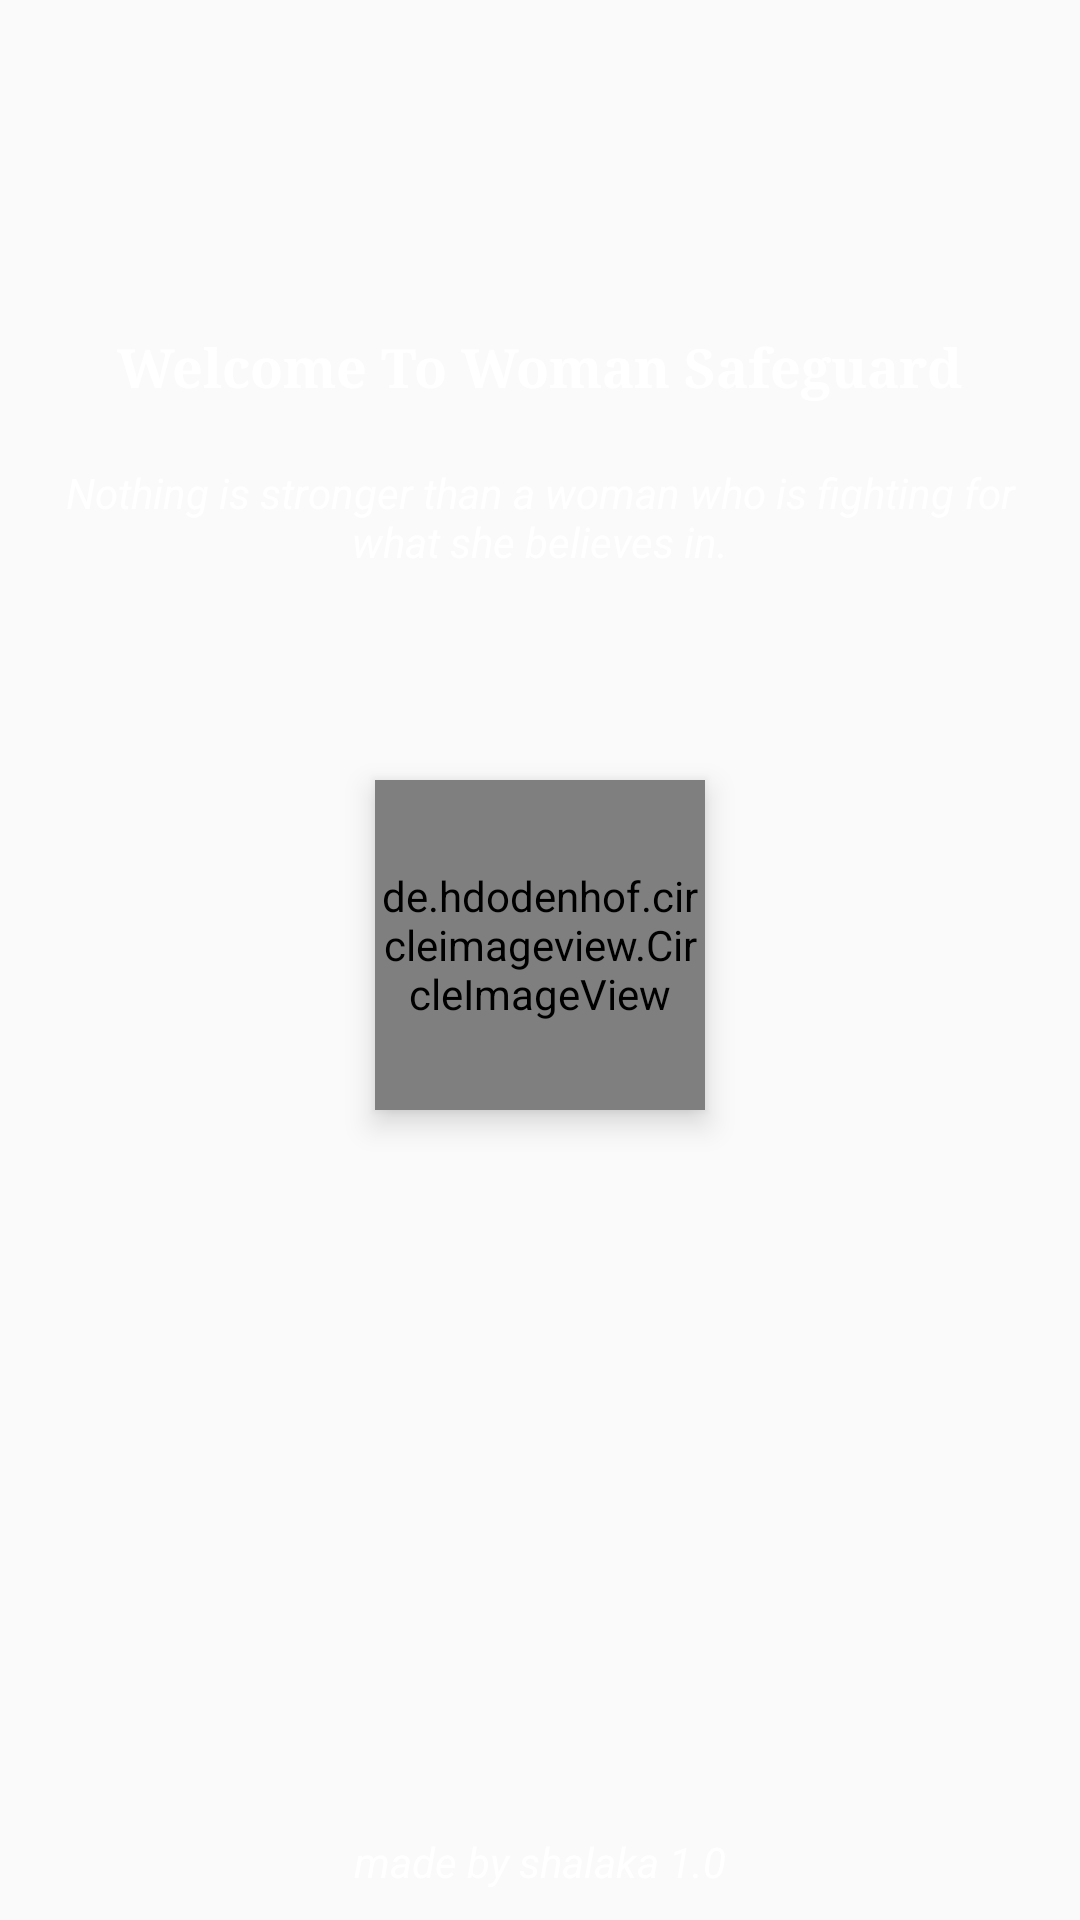

Produce the Android XML layout that renders to this screen, including the resource entries it uses.
<!-- AndroidManifest.xml: application theme AppTheme -->
<!-- res/layout/activity_main.xml -->
<?xml version="1.0" encoding="utf-8"?>
<RelativeLayout xmlns:android="http://schemas.android.com/apk/res/android"
    xmlns:app="http://schemas.android.com/apk/res-auto"
    xmlns:tools="http://schemas.android.com/tools"
    android:layout_width="match_parent"
    android:background="@drawable/splash"
    android:layout_height="match_parent"
    tools:context=".MainActivity">

   <TextView
       android:id="@+id/t1"
       android:layout_centerHorizontal="true"
       android:layout_marginTop="100sp"
       android:padding="10sp"
       android:fontFamily="serif"
       android:text="@string/welcome_to_woman_safeguard"
       android:textStyle="bold"
       android:textSize="18sp"
       android:textColor="@color/white"
       android:layout_width="wrap_content"
       android:layout_height="wrap_content"/>
   <TextView
       android:id="@+id/t2"
       android:layout_below="@+id/t1"
       android:layout_margin="10sp"
       android:text="@string/quotes"
       android:textStyle="italic"
       android:gravity="center"
       android:textColor="@color/white"
       android:layout_width="wrap_content"
       android:layout_height="wrap_content"/>

   <de.hdodenhof.circleimageview.CircleImageView
       android:id="@+id/i1"
       android:layout_below="@+id/t2"
       android:elevation="6sp"
       android:src="@drawable/icon"
      android:layout_centerHorizontal="true"
       android:layout_marginTop="60sp"
       android:layout_width="110sp"
       android:layout_height="110sp"/>
   <TextView
       android:textColor="@color/white"
       android:layout_centerHorizontal="true"
       android:layout_alignParentBottom="true"
       android:layout_margin="10sp"
       android:text="@string/made_by_shalaka"
       android:textStyle="italic"
       android:layout_width="wrap_content"
       android:layout_height="wrap_content"/>

</RelativeLayout>
<!-- resources referenced by this layout -->
<resources>
  <color name="white">#FFFF</color>
  <string name="made_by_shalaka">made by shalaka 1.0</string>
  <string name="quotes">
          Nothing is stronger than a woman who is fighting for what she believes in.
      </string>
  <string name="welcome_to_woman_safeguard">Welcome To Woman Safeguard</string>
  <style name="AppTheme" parent="Theme.AppCompat.Light.NoActionBar">
          
          <item name="colorPrimary">@color/colorPrimary</item>
          <item name="colorPrimaryDark">@color/light_sky</item>
          <item name="colorAccent">@color/colorAccent</item>
      </style>
  <color name="colorPrimary">#6200EE</color>
  <color name="light_sky">#87cefa</color>
  <color name="colorAccent">#03DAC5</color>
</resources>
